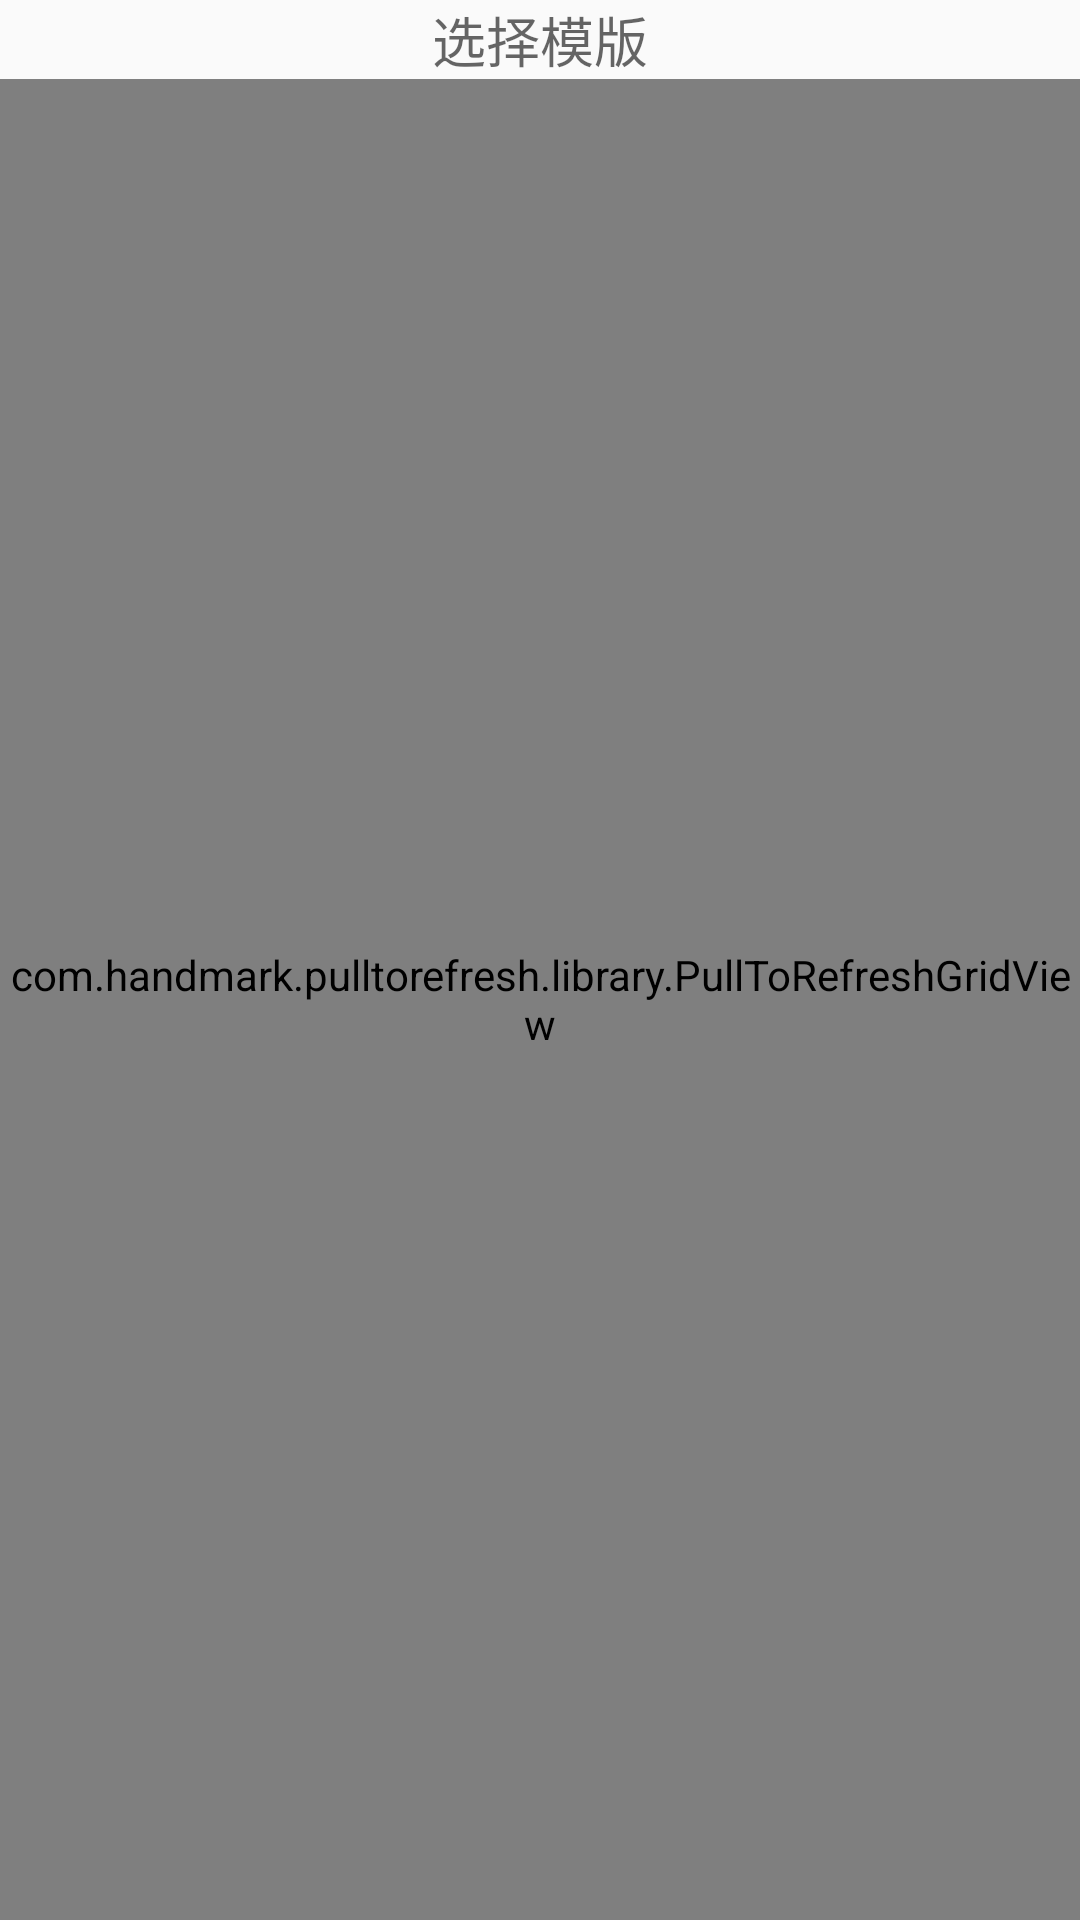

Here is an Android app screen rendered from its layout file. Give the layout XML and the strings, colors and styles it references.
<!-- AndroidManifest.xml: application theme AppTheme -->
<!-- res/layout/activity_select_model.xml -->
<RelativeLayout xmlns:android="http://schemas.android.com/apk/res/android"
    xmlns:tools="http://schemas.android.com/tools" android:layout_width="match_parent"
    android:layout_height="match_parent" android:paddingLeft="@dimen/activity_horizontal_margin"
    android:paddingRight="@dimen/activity_horizontal_margin"
    android:paddingTop="@dimen/activity_vertical_margin"
    android:paddingBottom="@dimen/activity_vertical_margin"
    tools:context="com.hulian.firstpage.activity.SelectModelActivity">


    <TextView
        android:layout_width="wrap_content"
        android:layout_height="wrap_content"
        android:textAppearance="?android:attr/textAppearanceMedium"
        android:text="选择模版"
        android:id="@+id/textView"
        android:layout_alignParentTop="true"
        android:layout_centerHorizontal="true" />

    <com.handmark.pulltorefresh.library.PullToRefreshGridView
        android:layout_width="match_parent"
        android:layout_height="match_parent"
        android:id="@+id/add_select_model_PTRGridView"
        android:layout_below="@+id/textView"
        android:layout_centerHorizontal="true"
        android:numColumns="3"/>
</RelativeLayout>
<!-- resources referenced by this layout -->
<resources>
  <style name="AppTheme" parent="Theme.AppCompat.Light.NoActionBar">
          
      </style>
</resources>
